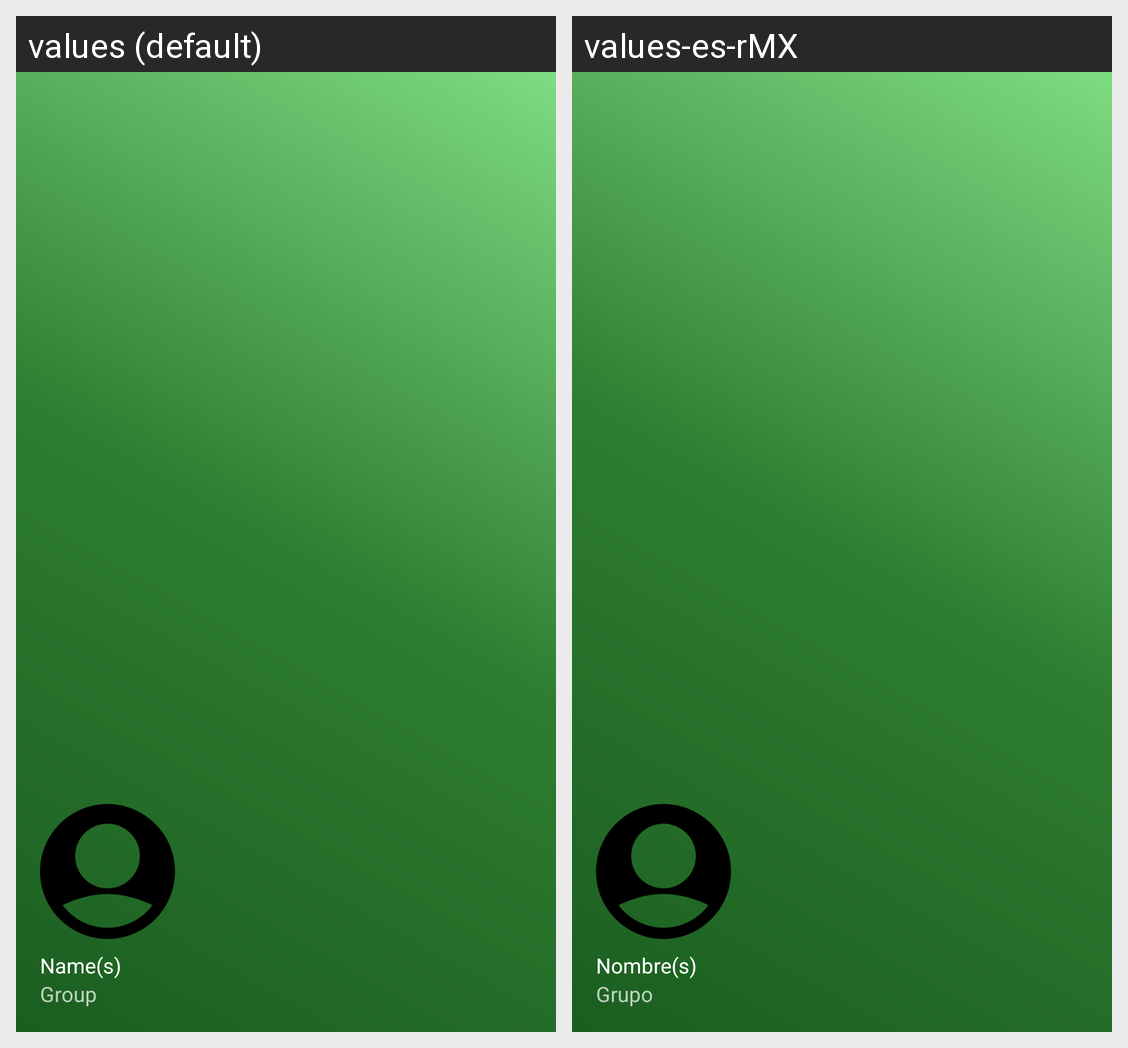

This grid shows one Android layout under two languages. Give, for every string resource on the screen, its name, the default text and each shown locale's text.
Android screen res/layout/nav_header_main.xml rendered under 2 locales, left to right: values (default), values-es-rMX. Device: Nexus 5 (rendered at 1080×1920; each locale shown at half size, 540×960, under a caption strip naming it); theme Theme.AppCobAdm.
Strings drawn on this screen, with the default value and each locale's value (text and hints the layout hard-codes, and strings that could not be matched under every locale, appear in the picture but are not listed):

nh_name
  values: Name(s)
  values-es-rMX: Nombre(s)

nav_header_subtitle
  values: Group
  values-es-rMX: Grupo
